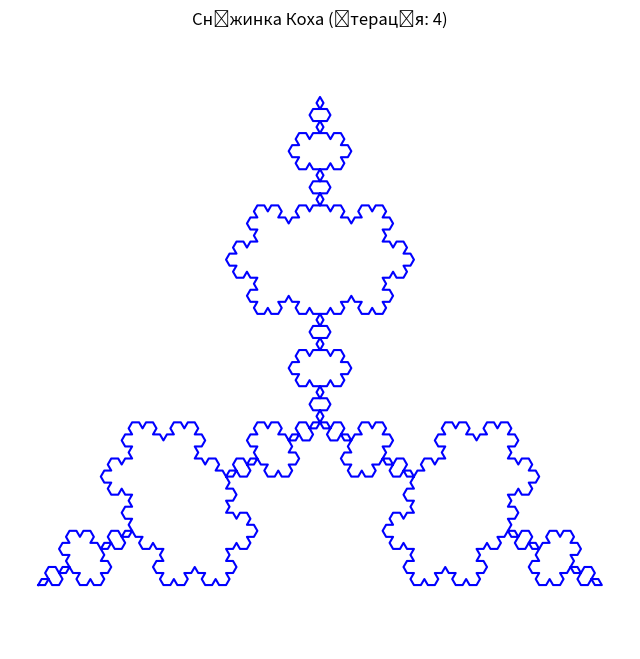

Recreate this plot in Python.
import matplotlib.pyplot as plt
import numpy as np

def koch_segment(p1, p2, depth):
    if depth == 0:
        return [p1, p2]
    
    pA = p1 + (p2 - p1) / 3
    pB = p1 + 2 * (p2 - p1) / 3

    rotation_matrix = np.array([[0.5, -np.sqrt(3)/2], [np.sqrt(3)/2, 0.5]])
    
    v_segment = pB - pA
    
    pC_relative = np.dot(rotation_matrix, v_segment)
    pC = pA + pC_relative

    points = []
    points.extend(koch_segment(p1, pA, depth - 1))
    points.extend(koch_segment(pA, pC, depth - 1))
    points.extend(koch_segment(pC, pB, depth - 1))
    points.extend(koch_segment(pB, p2, depth - 1))
    
    return points

def plot_koch_snowflake(depth):
    side_length = 100.0
    h = side_length * np.sqrt(3) / 2
    
    p1 = np.array([0.0, 0.0], dtype=float)
    p2 = np.array([side_length, 0.0], dtype=float)
    p3 = np.array([side_length / 2, h], dtype=float)

    offset_x = -side_length / 2
    offset_y = -h / 2
    
    p1 += np.array([offset_x, offset_y], dtype=float)
    p2 += np.array([offset_x, offset_y], dtype=float)
    p3 += np.array([offset_x, offset_y], dtype=float)

    points1 = koch_segment(p1, p2, depth)
    points2 = koch_segment(p2, p3, depth)
    points3 = koch_segment(p3, p1, depth)

    all_points = points1 + points2 + points3

    x_coords = [p[0] for p in all_points]
    y_coords = [p[1] for p in all_points]

    x_coords.append(x_coords[0])
    y_coords.append(y_coords[0])

    plt.figure(figsize=(8, 8))
    plt.plot(x_coords, y_coords, color='blue')
    plt.title(f"Сніжинка Коха (Ітерація: {depth})")
    plt.axis('equal')
    plt.axis('off')
    plt.show()


plot_koch_snowflake(depth=4)